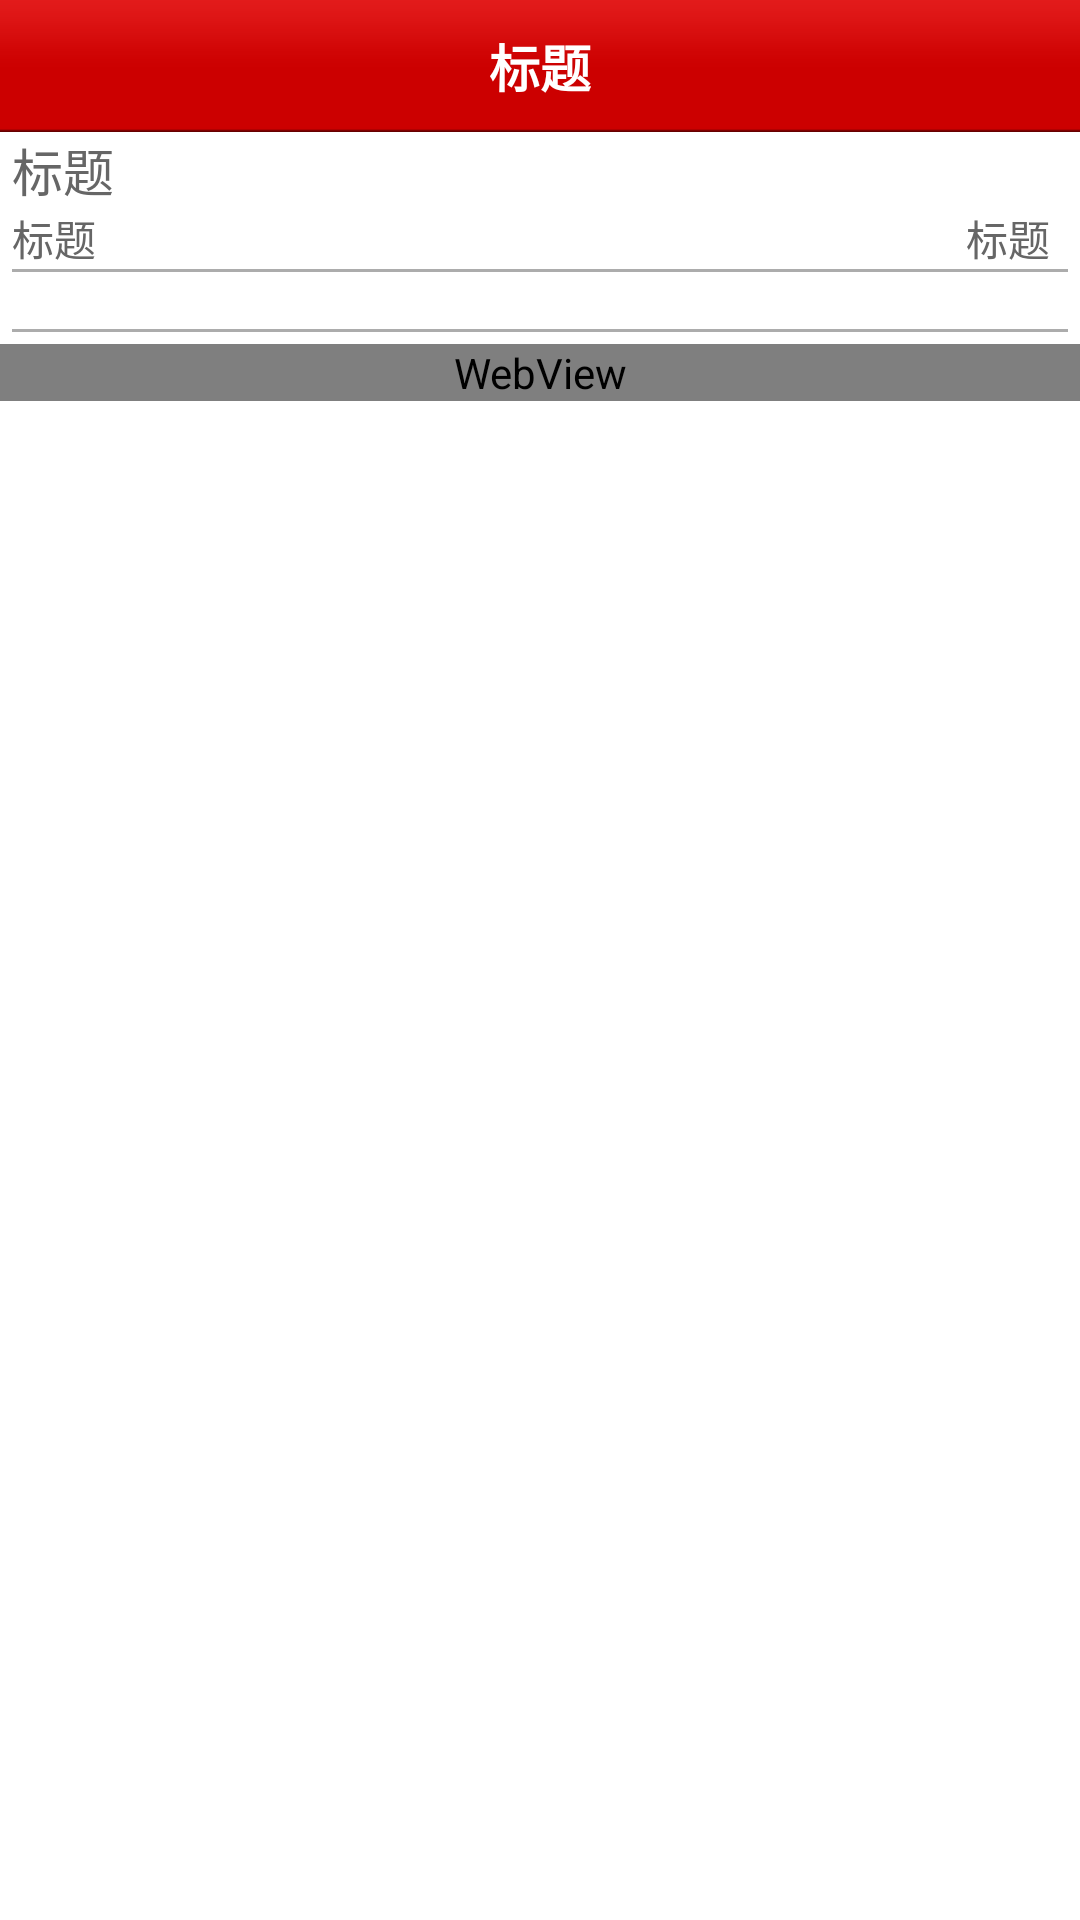

Reconstruct the res/layout file that produces this screen, plus the resources it refers to.
<!-- AndroidManifest.xml: application theme AppTheme -->
<!-- res/layout/activity_knowledge_detail.xml -->
<?xml version="1.0" encoding="utf-8"?>

<RelativeLayout android:id="@+id/LinearLayout01"
	android:layout_width="fill_parent" 
	android:layout_height="fill_parent" android:orientation="vertical"
	android:layout_gravity="center" 
	android:background="#ffffff"
	xmlns:android="http://schemas.android.com/apk/res/android">
	
    <RelativeLayout 
        android:id="@+id/head"
        style="@style/TitleBackground"
        >
        <Button 
            android:id="@+id/btnBack"
            android:layout_width="wrap_content"
	        android:layout_height="wrap_content"
	        android:layout_alignParentLeft="true"
	        android:layout_centerVertical="true"
	        android:background="@drawable/back_1_selector"
            />
        
        <TextView 
            android:id="@+id/tvTitle"
            style="@style/TitleName"
            android:text="@string/title"
            android:layout_centerInParent="true"
            />
        
    </RelativeLayout>
    
    <ScrollView
        android:layout_below="@+id/head" 
        android:layout_width="match_parent"
        android:layout_height="match_parent"
        >
        <RelativeLayout 
           android:layout_width="match_parent"
           android:layout_height="wrap_content" 
            >
            <LinearLayout
	        android:id="@+id/ll_title"
	        android:layout_below="@+id/head" 
	        android:layout_width="match_parent"
	        android:layout_height="wrap_content"
	        android:orientation="vertical"
	        android:paddingLeft="4dip"
	        android:paddingRight="4dip"
	        >
	        <TextView 
		        android:id="@+id/tvName"
		        android:layout_width="wrap_content"
		        android:layout_height="wrap_content"
		        android:text="@string/title"
		        android:textColor="#666666"
		        android:textSize="17sp"
		        
	        />
	        
	        <LinearLayout 
	            android:layout_width="match_parent"
	            android:layout_height="wrap_content"
	            >
	            <TextView
	                android:id="@+id/tvUsername"
	                android:layout_width="0dip"
	                android:layout_height="wrap_content"
	                android:layout_weight="1"
	                android:text="@string/title"
	                android:textColor="#666666"
	                />
	            
	            <TextView
	                android:id="@+id/tvDate"
	                android:layout_width="wrap_content"
	                android:layout_height="wrap_content"
	                android:layout_marginRight="6dip"
	                android:text="@string/title"
	                android:textColor="#666666"
	                />
	        </LinearLayout>
	    </LinearLayout>
	    
	    <LinearLayout 
	        android:id="@+id/ll_intro"
	        android:layout_below="@+id/ll_title"
	        android:layout_width="match_parent"
	        android:layout_height="wrap_content"
	        android:orientation="vertical"
	        android:paddingLeft="4dip"
	        android:paddingRight="4dip"
	        >
	        <ImageView 
	            android:layout_width="match_parent"
	            android:layout_height="1dip"
	            android:contentDescription="@string/title"
	            android:background="#acacac"
	            />
	        <TextView 
		        android:id="@+id/tv_intro"
		        android:layout_width="match_parent"
		        android:layout_height="wrap_content"
		        android:textColor="#666666"
		        />
	        <ImageView 
	            android:layout_width="match_parent"
	            android:layout_height="1dip"
	            android:contentDescription="@string/title"
	            android:background="#acacac"
	            />
	    </LinearLayout>
	    
	    <WebView 
	        android:id="@+id/webView"
	        android:layout_below="@+id/ll_intro"
	        android:layout_width="match_parent"
	        android:layout_height="match_parent"
	        android:layout_marginTop="4dip"
	        />
	    
	    <TextView 
	        android:id="@+id/tvContent"
	        android:layout_below="@id/head"
	        android:layout_width="match_parent"
	        android:layout_height="match_parent"
	        android:scrollbars="vertical"
	        android:textColor="#000000"
	        android:padding="4dip"
	        android:textSize="16sp"
	        android:visibility="gone"
	        />
	        </RelativeLayout>
    </ScrollView>
    
    
    
</RelativeLayout>
<!-- resources referenced by this layout -->
<resources>
  <!-- drawable back_1_selector (drawable-hdpi) -->
  <?xml version="1.0" encoding="utf-8"?>
  
  <selector xmlns:android="http://schemas.android.com/apk/res/android">
      <item android:drawable="@drawable/back_1_over"
            android:state_pressed="true" />
      <item android:drawable="@drawable/back_1_over"
            android:state_focused="true" />
      <item android:drawable="@drawable/back_1_normal" />
  </selector>
  <string name="title">标题</string>
  <style name="TitleBackground">
  	    <item name="android:layout_width">match_parent</item>
  	    <item name="android:layout_height">wrap_content</item>
  	    <item name="android:background">@drawable/title_top_bg</item>
  	    <item name="android:layout_gravity">center_vertical</item>
  	</style>
  <style name="TitleName">
  	    <item name="android:layout_width">wrap_content</item>
  	    <item name="android:layout_height">wrap_content</item>
  	    <item name="android:layout_centerHorizontal">true</item>
  	    <item name="android:textStyle">bold</item>
  	    <item name="android:textSize">17sp</item>
  	    <item name="android:textColor">#ffffff</item>
  	</style>
  <style name="AppTheme" parent="AppBaseTheme">
          
      </style>
  <!-- drawable back_1_normal: png bitmap (drawable-hdpi, 2136 bytes) -->
  <style name="AppBaseTheme" parent="android:Theme.Light">
          
      </style>
</resources>
